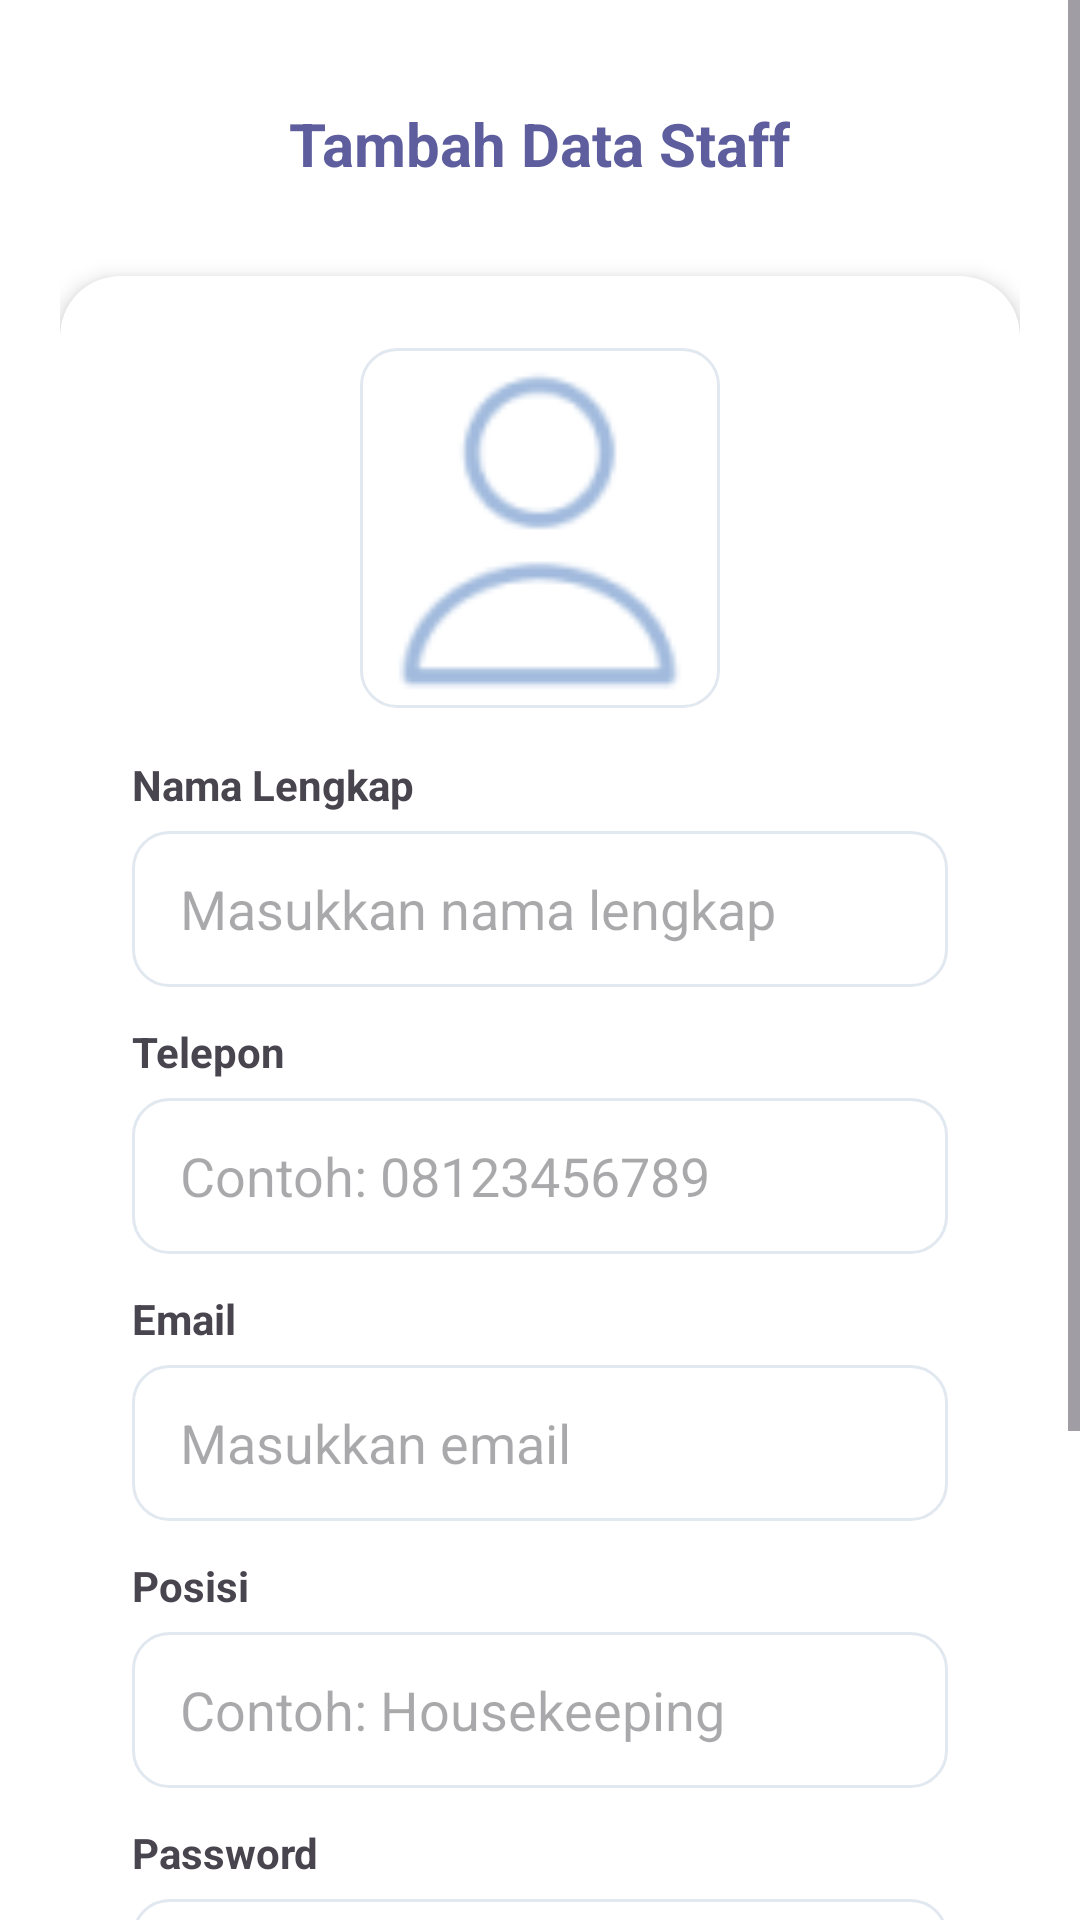

Reconstruct the res/layout file that produces this screen, plus the resources it refers to.
<!-- AndroidManifest.xml: application theme Theme.VsmentProject -->
<!-- res/layout/fragment_tambah_staff.xml -->
<?xml version="1.0" encoding="utf-8"?>
<ScrollView
    xmlns:android="http://schemas.android.com/apk/res/android"
    xmlns:app="http://schemas.android.com/apk/res-auto"
    android:layout_width="match_parent"
    android:layout_height="match_parent"
    android:background="@color/myWhite">

    <LinearLayout
        android:layout_width="match_parent"
        android:layout_height="wrap_content"
        android:orientation="vertical"
        android:padding="20dp">

        
        <RelativeLayout
            android:layout_width="match_parent"
            android:layout_height="56dp"
            android:layout_marginBottom="16dp">

            <ImageButton
                android:id="@+id/btnBack"
                android:layout_width="40dp"
                android:layout_height="40dp"
                android:layout_centerVertical="true"
                android:background="?attr/selectableItemBackgroundBorderless"
                android:src="@drawable/ic_back" />

            <TextView
                android:id="@+id/tvTitle"
                android:layout_width="wrap_content"
                android:layout_height="wrap_content"
                android:layout_centerInParent="true"
                android:text="Tambah Data Staff"
                android:textColor="#5E5E9E"
                android:textSize="20sp"
                android:textStyle="bold" />
        </RelativeLayout>

        
        <androidx.cardview.widget.CardView
            android:layout_width="match_parent"
            android:layout_height="wrap_content"
            app:cardCornerRadius="20dp"
            app:cardElevation="4dp">

            <LinearLayout
                android:layout_width="match_parent"
                android:layout_height="wrap_content"
                android:orientation="vertical"
                android:padding="24dp">

                
                <ImageView
                    android:id="@+id/ivFotoStaff"
                    android:layout_width="120dp"
                    android:layout_height="120dp"
                    android:layout_gravity="center"
                    android:layout_marginBottom="16dp"
                    android:background="@drawable/bg_input_field"
                    android:scaleType="centerCrop"
                    android:src="@drawable/ic_profile" />

                
                <TextView
                    android:layout_width="wrap_content"
                    android:layout_height="wrap_content"
                    android:text="Nama Lengkap"
                    android:textStyle="bold" />

                <EditText
                    android:id="@+id/etNamaStaff"
                    android:layout_width="match_parent"
                    android:layout_height="52dp"
                    android:layout_marginTop="6dp"
                    android:layout_marginBottom="12dp"
                    android:background="@drawable/bg_input_field"
                    android:hint="Masukkan nama lengkap"
                    android:paddingStart="16dp" />

                
                <TextView
                    android:layout_width="wrap_content"
                    android:layout_height="wrap_content"
                    android:text="Telepon"
                    android:textStyle="bold"/>

                <EditText
                    android:id="@+id/etTeleponStaff"
                    android:layout_width="match_parent"
                    android:layout_height="52dp"
                    android:layout_marginTop="6dp"
                    android:layout_marginBottom="12dp"
                    android:background="@drawable/bg_input_field"
                    android:hint="Contoh: 08123456789"
                    android:inputType="phone"
                    android:paddingStart="16dp"/>

                
                <TextView
                    android:layout_width="wrap_content"
                    android:layout_height="wrap_content"
                    android:text="Email"
                    android:textStyle="bold"/>

                <EditText
                    android:id="@+id/etEmailStaff"
                    android:layout_width="match_parent"
                    android:layout_height="52dp"
                    android:layout_marginTop="6dp"
                    android:layout_marginBottom="12dp"
                    android:background="@drawable/bg_input_field"
                    android:hint="Masukkan email"
                    android:inputType="textEmailAddress"
                    android:paddingStart="16dp"/>

                
                <TextView
                    android:layout_width="wrap_content"
                    android:layout_height="wrap_content"
                    android:text="Posisi"
                    android:textStyle="bold"/>

                <EditText
                    android:id="@+id/etPosisiStaff"
                    android:layout_width="match_parent"
                    android:layout_height="52dp"
                    android:layout_marginTop="6dp"
                    android:layout_marginBottom="12dp"
                    android:background="@drawable/bg_input_field"
                    android:hint="Contoh: Housekeeping"
                    android:paddingStart="16dp"/>

                
                <TextView
                    android:layout_width="wrap_content"
                    android:layout_height="wrap_content"
                    android:text="Password"
                    android:textStyle="bold"/>

                <EditText
                    android:id="@+id/etPasswordStaff"
                    android:layout_width="match_parent"
                    android:layout_height="52dp"
                    android:layout_marginTop="6dp"
                    android:layout_marginBottom="12dp"
                    android:background="@drawable/bg_input_field"
                    android:hint="Minimal 6 karakter"
                    android:inputType="textPassword"
                    android:paddingStart="16dp"/>

                
                <TextView
                    android:layout_width="wrap_content"
                    android:layout_height="wrap_content"
                    android:text="Status Staff"
                    android:textStyle="bold"/>

                <Switch
                    android:id="@+id/swStatusStaff"
                    android:layout_width="wrap_content"
                    android:layout_height="wrap_content"
                    android:layout_marginBottom="16dp"
                    android:text="Aktif / Nonaktif"/>

                
                <Button
                    android:id="@+id/btnSimpanStaff"
                    android:layout_width="match_parent"
                    android:layout_height="56dp"
                    android:backgroundTint="#C13852"
                    android:text="Simpan Data Staff"
                    android:textAllCaps="false"
                    android:textStyle="bold"
                    app:cornerRadius="12dp" />

                <ProgressBar
                    android:id="@+id/progressBar"
                    android:layout_width="wrap_content"
                    android:layout_height="wrap_content"
                    android:layout_gravity="center"
                    android:layout_marginTop="16dp"
                    android:visibility="gone" />

            </LinearLayout>
        </androidx.cardview.widget.CardView>

    </LinearLayout>
</ScrollView>
<!-- resources referenced by this layout -->
<resources>
  <color name="myWhite">#FFFFFFFF</color>
  <!-- drawable bg_input_field (drawable) -->
  <?xml version="1.0" encoding="utf-8"?>
  <shape xmlns:android="http://schemas.android.com/apk/res/android"
      android:shape="rectangle">
  
      <solid android:color="@color/myWhite" />
  
      <stroke
          android:width="1dp"
          android:color="#E2E8F0" />
  
      <corners android:radius="12dp" />
  
  </shape>
  <!-- drawable ic_profile (drawable) -->
  <vector xmlns:android="http://schemas.android.com/apk/res/android" android:height="24dp" android:tint="#1C1919" android:viewportHeight="24" android:viewportWidth="24" android:width="24dp">
        
      <path android:fillColor="@android:color/white" android:pathData="M21,3H3C1.9,3 1,3.9 1,5v8h2V5h18v16c1.1,0 2,-0.9 2,-2V5C23,3.9 22.1,3 21,3z"/>
        
      <path android:fillColor="@android:color/white" android:pathData="M9,10m-4,0a4,4 0,1 1,8 0a4,4 0,1 1,-8 0"/>
        
      <path android:fillColor="@android:color/white" android:pathData="M15.39,16.56C13.71,15.7 11.53,15 9,15c-2.53,0 -4.71,0.7 -6.39,1.56C1.61,17.07 1,18.1 1,19.22V22h16v-2.78C17,18.1 16.39,17.07 15.39,16.56z"/>
      
  </vector>
  <style name="Theme.VsmentProject" parent="Theme.Material3.DayNight.NoActionBar">
          <item name="colorPrimary">#C2185B</item>
          <item name="colorOnPrimary">#FFFFFF</item>
          <item name="android:statusBarColor">#C2185B</item>
          <item name="colorContainer">@android:color/transparent</item>
          <item name="colorControlHighlight">#20C63D54</item>
          <item name="materialAlertDialogTheme">@style/CustomMaterialDialog</item>
      </style>
  <style name="CustomMaterialDialog" parent="ThemeOverlay.Material3.MaterialAlertDialog">
          <item name="colorPrimary">#C2185B</item>
          <item name="colorOnSurface">#333333</item>
          <item name="materialAlertDialogTitleTextStyle">@style/TitleTextStyle</item>
          <item name="shapeAppearanceOverlay">@style/ShapeAppearance.App.MediumComponent</item>
      </style>
  <style name="TitleTextStyle" parent="MaterialAlertDialog.Material3.Title.Text">
          <item name="android:textStyle">bold</item>
          <item name="android:textSize">20sp</item>
          <item name="android:textColor">#333333</item>
      </style>
  <style name="ShapeAppearance.App.MediumComponent" parent="ShapeAppearance.Material3.MediumComponent">
          <item name="cornerFamily">rounded</item>
          <item name="cornerSize">24dp</item>
      </style>
</resources>
